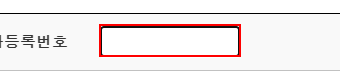
Task: 221101_RPA
Workflow: Main

Step 1: type [Row.Item(0).ToString] into the text box 'bsno' in window '국세청 홈택스 - 조회/발급 > 사업자상태 > 사업자등록번호로 조회' (chrome.exe)

Step 2: click on the text box in window '국세청 홈택스 - 조회/발급 > 사업자상태 > 사업자등록번호로 조회' (chrome.exe) (no picture)

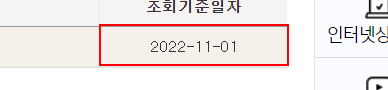
Step 3: get-text from the table cell in window '국세청 홈택스 - 조회/발급 > 사업자상태 > 사업자등록번호로 조회' (chrome.exe)

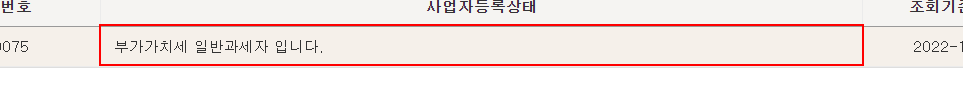
Step 4: get-text from the table cell in window '국세청 홈택스 - 조회/발급 > 사업자상태 > 사업자등록번호로 조회' (chrome.exe)
